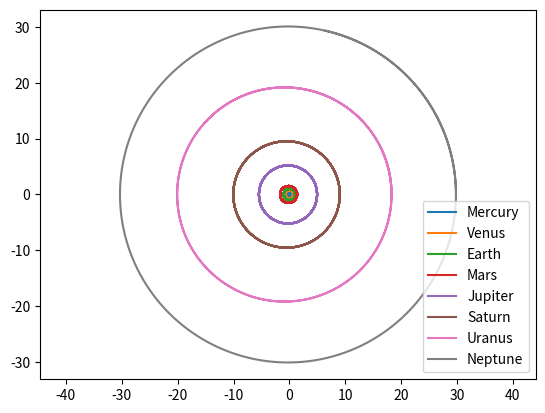

Write the Python code that produced this figure.
import numpy as np
import matplotlib.pyplot as plt

# Units: Astronomical units for distance and years for time
G = 1
M = 4 * np.pi**2
dt = 0.001        
steps = 200000    

names = ["Mercury", "Venus", "Earth", "Mars", "Jupiter", "Saturn", "Uranus", "Neptune"]
a = np.array([0.387, 0.723, 1.000, 1.524, 5.203, 9.537, 19.19, 30.07])         
e = np.array([0.2056, 0.0068, 0.0167, 0.0934, 0.0484, 0.0539, 0.0473, 0.0086])

r_peri = a * (1 - e)
v_peri = np.sqrt(G * M * (1 + e) / r_peri)
pos = np.column_stack((r_peri, np.zeros(len(a))))
vel = np.column_stack((np.zeros(len(a)), v_peri))

def accel(pos):
    x = pos[:, 0]
    y = pos[:, 1]
    r = np.sqrt(x**2 + y**2)
    ax = -G * M * x / r**3
    ay = -G * M * y / r**3
    return np.column_stack((ax, ay))

acc = accel(pos)
history = []

for _ in range(steps):
    pos = pos + vel * dt + 0.5 * acc * dt**2
    new_acc = accel(pos)
    vel = vel + 0.5 * (acc + new_acc) * dt
    acc = new_acc
    history.append(pos)

history = np.array(history)

plt.plot(0, 0, "yo")
for i in range(len(pos)):
    plt.plot(history[:, i, 0], history[:, i, 1], label=names[i])
plt.axis("equal")
plt.legend()
plt.show()
